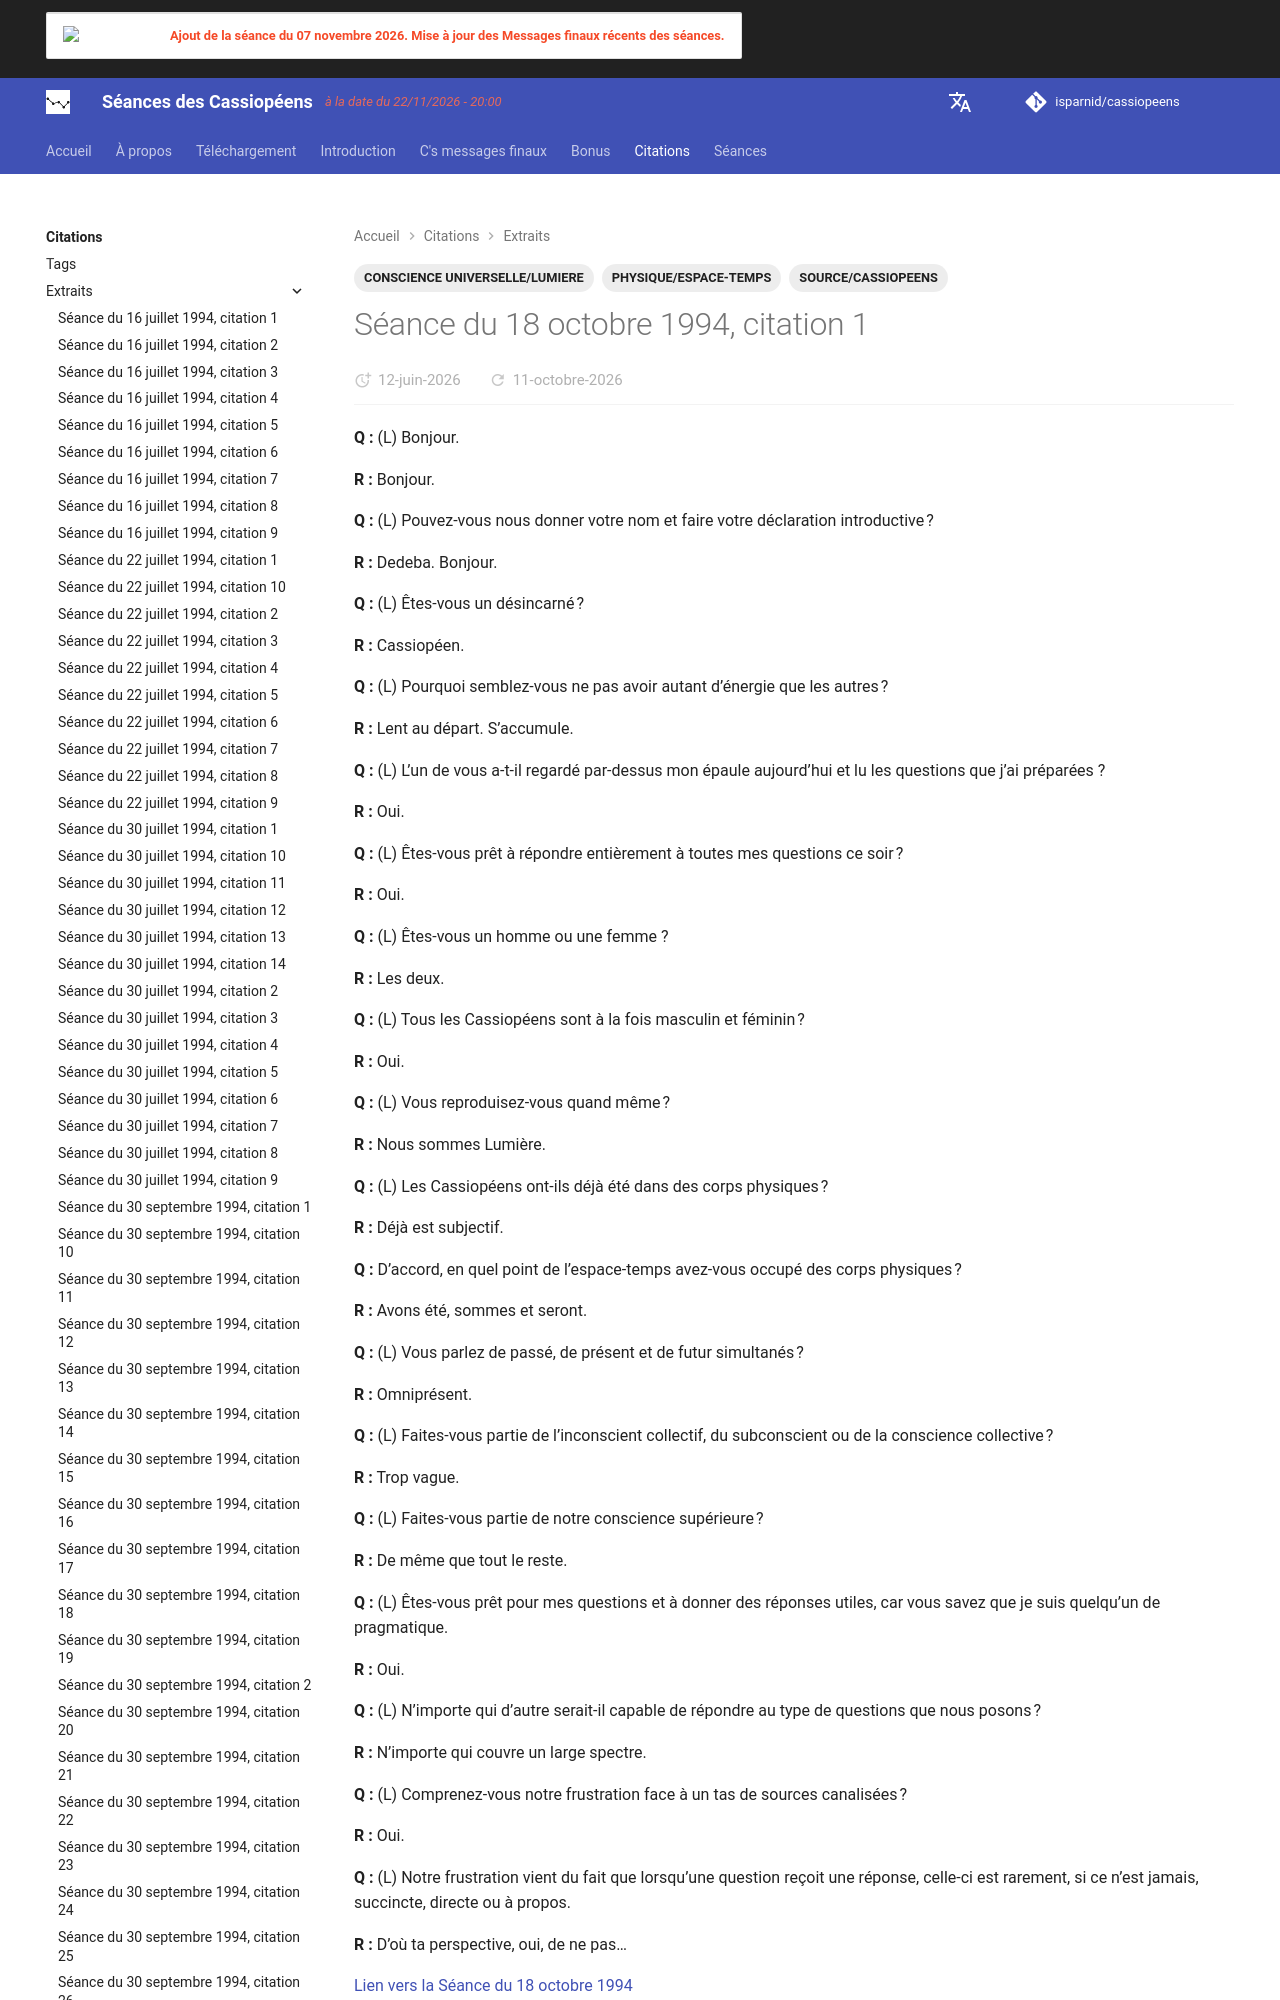

repository: isparnid/cassiopeens · page: citations/extraits/1994-10-18_citation-1/index.html · generator: mkdocs

---
title: "Séance du 18 octobre 1994, citation 1"
date:
  created: 2026-04-05
  updated: 2026-04-20
tags:
  - CONSCIENCE UNIVERSELLE/LUMIERE
  - PHYSIQUE/ESPACE-TEMPS
  - SOURCE/CASSIOPEENS 
links:
  - séances/1994/1994-10-18.md
--
